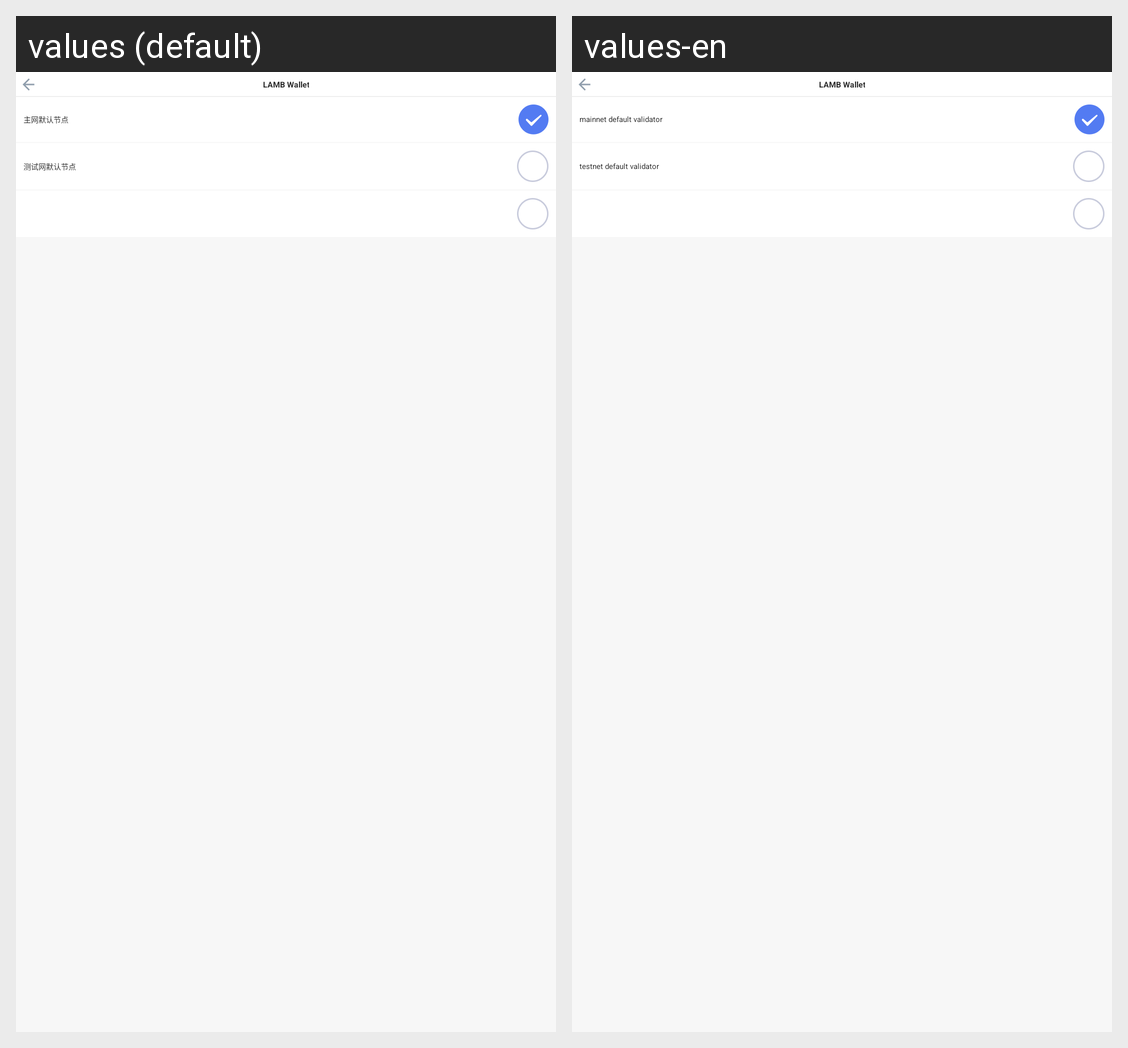

Strings drawn on this Android screen and how each of the app's shown locales translates them:
Android screen res/layout/activity_change_chain.xml rendered under 2 locales, left to right: values (default), values-en. Device: Nexus 5 (rendered at 1080×1920; each locale shown at half size, 540×960, under a caption strip naming it); theme AppTheme.
Strings drawn on this screen, with the default value and each locale's value (text and hints the layout hard-codes, and strings that could not be matched under every locale, appear in the picture but are not listed):

main_url
  values: 主网默认节点
  values-en: mainnet default validator

test_url
  values: 测试网默认节点
  values-en: testnet default validator

app_name
  values: LAMB Wallet
  values-en: LAMB Wallet
